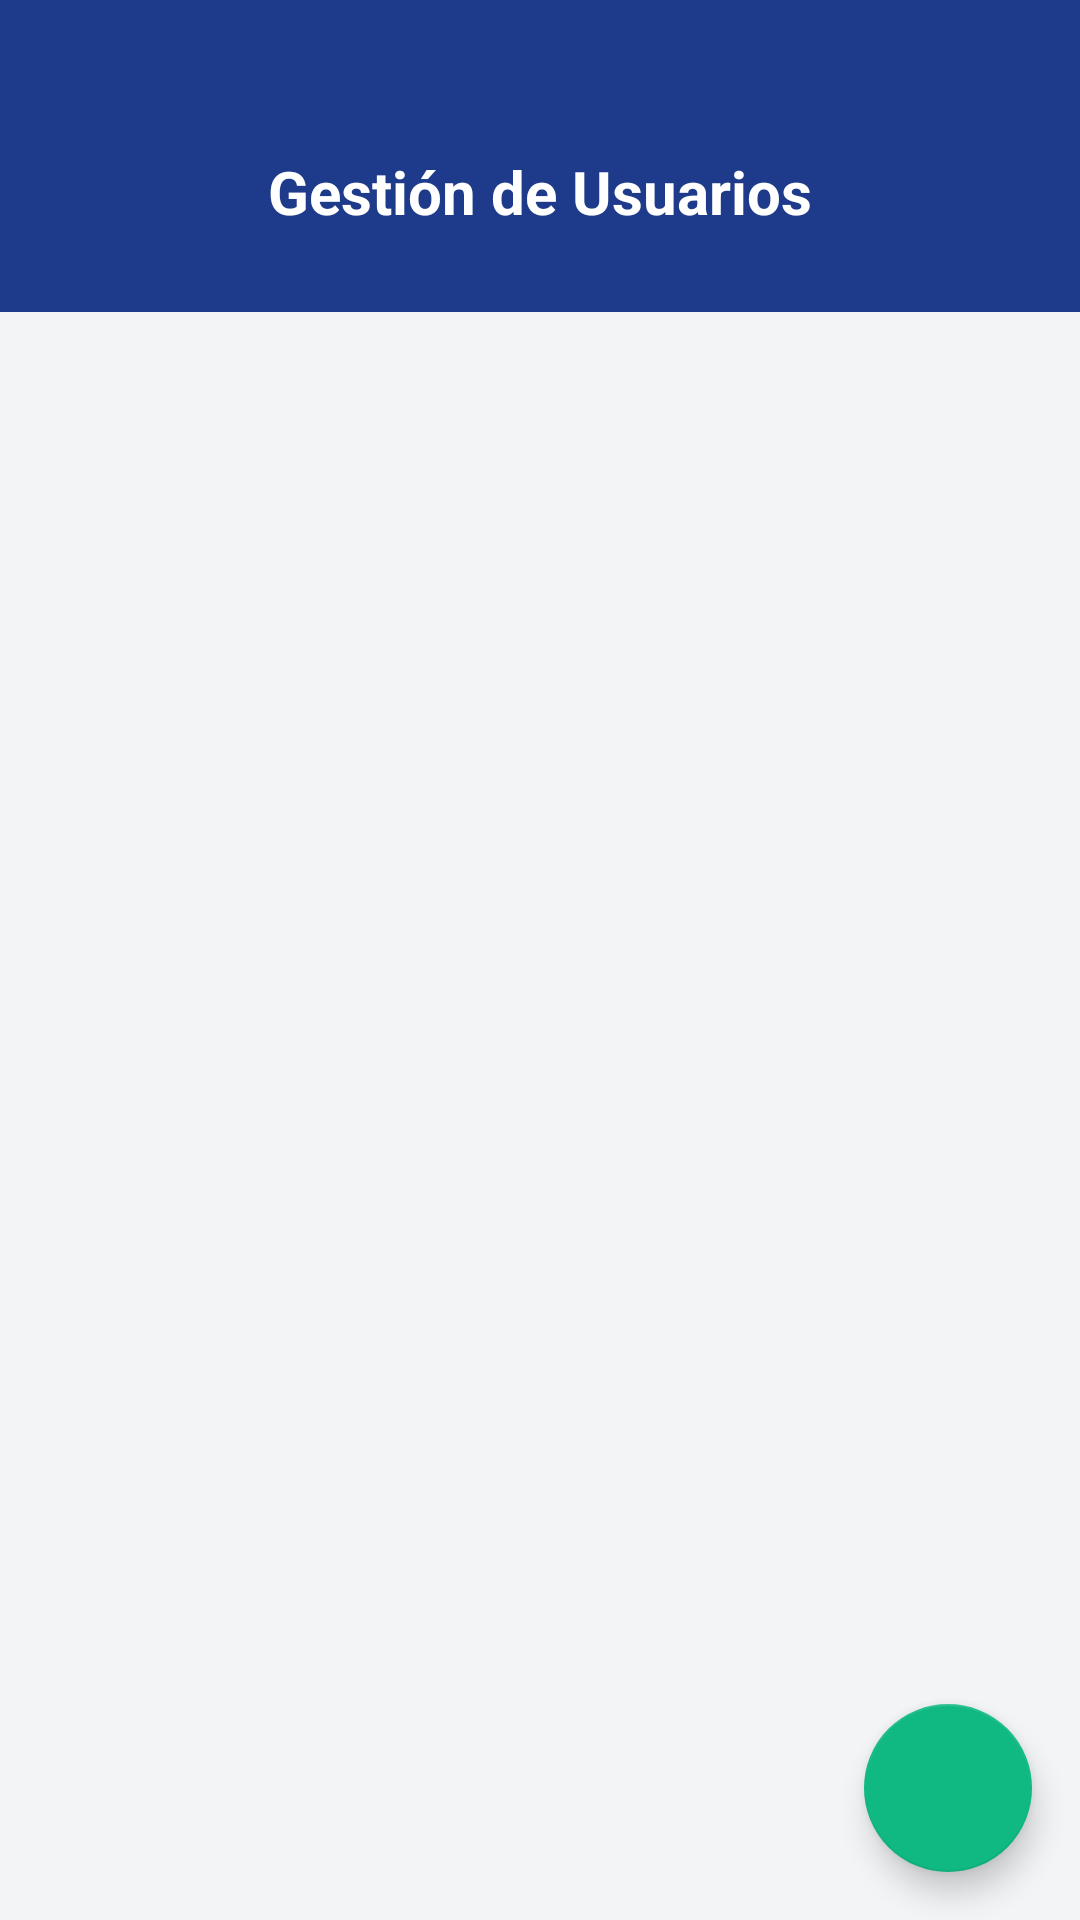

Reconstruct the res/layout file that produces this screen, plus the resources it refers to.
<!-- AndroidManifest.xml: application theme Theme.ControlStock -->
<!-- res/layout/activity_usuarios.xml -->
<?xml version="1.0" encoding="utf-8"?>
<androidx.coordinatorlayout.widget.CoordinatorLayout
    xmlns:android="http://schemas.android.com/apk/res/android"
    xmlns:app="http://schemas.android.com/apk/res-auto"
    android:layout_width="match_parent"
    android:layout_height="match_parent"
    android:background="#F3F4F6">

    <LinearLayout
        android:id="@+id/layoutHeader"
        android:layout_width="match_parent"
        android:layout_height="wrap_content"
        android:background="#1E3A8A"
        android:orientation="vertical"
        android:paddingStart="16dp"
        android:paddingEnd="16dp"
        android:paddingTop="40dp"
        android:paddingBottom="16dp">

        <RelativeLayout
            android:layout_width="match_parent"
            android:layout_height="48dp">

            <ImageView
                android:id="@+id/btnVolver"
                android:layout_width="40dp"
                android:layout_height="40dp"
                android:layout_centerVertical="true"
                android:src="@drawable/ct_arrow_back"
                android:tint="#FFFFFF"
                android:padding="8dp"/>

            <TextView
                android:layout_width="wrap_content"
                android:layout_height="wrap_content"
                android:layout_centerInParent="true"
                android:text="Gestión de Usuarios"
                android:textColor="#FFFFFF"
                android:textSize="20sp"
                android:textStyle="bold"/>

            <TextView
                android:id="@+id/tvContador"
                android:layout_width="wrap_content"
                android:layout_height="wrap_content"
                android:layout_centerVertical="true"
                android:layout_alignParentEnd="true"
                android:textColor="#93C5FD"
                android:textSize="13sp"/>
        </RelativeLayout>
    </LinearLayout>

    <androidx.core.widget.NestedScrollView
        android:layout_width="match_parent"
        android:layout_height="match_parent"
        android:layout_marginTop="108dp">

        <LinearLayout
            android:layout_width="match_parent"
            android:layout_height="wrap_content"
            android:orientation="vertical"
            android:padding="16dp"
            android:paddingBottom="80dp">

            <ProgressBar
                android:id="@+id/progressBar"
                android:layout_width="wrap_content"
                android:layout_height="wrap_content"
                android:layout_gravity="center_horizontal"
                android:visibility="gone"
                android:indeterminateTint="#3B82F6"/>

            <LinearLayout
                android:id="@+id/layoutUsuarios"
                android:layout_width="match_parent"
                android:layout_height="wrap_content"
                android:orientation="vertical"/>

            <LinearLayout
                android:id="@+id/layoutVacio"
                android:layout_width="match_parent"
                android:layout_height="wrap_content"
                android:orientation="vertical"
                android:gravity="center"
                android:paddingTop="60dp"
                android:visibility="gone">

                <TextView
                    android:layout_width="wrap_content"
                    android:layout_height="wrap_content"
                    android:text="Sin usuarios registrados"
                    android:textColor="#9CA3AF"
                    android:textSize="15sp"/>
            </LinearLayout>

        </LinearLayout>
    </androidx.core.widget.NestedScrollView>

    <com.google.android.material.floatingactionbutton.FloatingActionButton
        android:id="@+id/fabAgregar"
        android:layout_width="wrap_content"
        android:layout_height="wrap_content"
        android:layout_gravity="bottom|end"
        android:layout_margin="16dp"
        android:src="@drawable/ct_add"
        app:backgroundTint="#10B981"
        app:tint="#FFFFFF"/>

</androidx.coordinatorlayout.widget.CoordinatorLayout>
<!-- resources referenced by this layout -->
<resources>
  <style name="Theme.ControlStock" parent="Theme.MaterialComponents.DayNight.DarkActionBar">
          
          <item name="colorPrimary">@color/purple_500</item>
          <item name="colorPrimaryVariant">@color/purple_700</item>
          <item name="colorOnPrimary">@color/white</item>
          
          <item name="colorSecondary">@color/teal_200</item>
          <item name="colorSecondaryVariant">@color/teal_700</item>
          <item name="colorOnSecondary">@color/black</item>
          
          <item name="android:statusBarColor">?attr/colorPrimaryVariant</item>
          
      </style>
  <color name="purple_500">#FF6200EE</color>
  <color name="purple_700">#FF3700B3</color>
  <color name="white">#FFFFFFFF</color>
  <color name="teal_200">#FF03DAC5</color>
  <color name="teal_700">#FF018786</color>
  <color name="black">#FF000000</color>
</resources>
